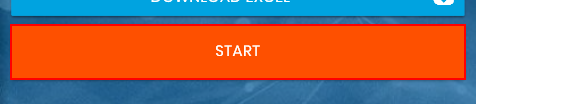
Task: RPAUiPath 004 Automation Challenge
Workflow: Main

Step 1: click on the button

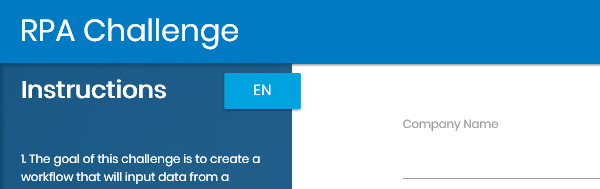
Step 2: Navigate to Challenge in window 'Rpa Challenge'

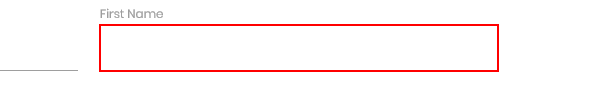
Step 3: type [varFirstName] into the text box

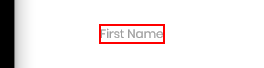
Step 4: Find First Name on the label 'First Name'

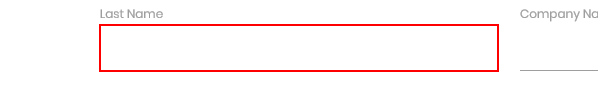
Step 5: type [varLastName] into the text box

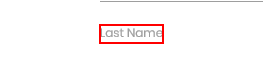
Step 6: Find Last Name on the label 'Last Name'

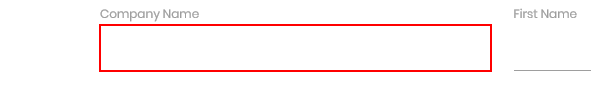
Step 7: type [varCompanyName] into the text box

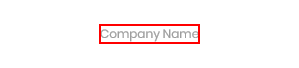
Step 8: Find Company Name on the label 'Company Name'

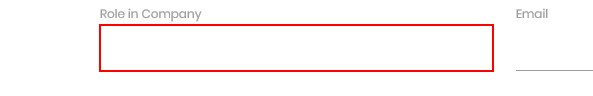
Step 9: type [varCompanyRole] into the text box

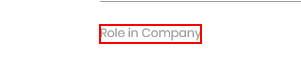
Step 10: Find Company Role on the label 'Role in Company'

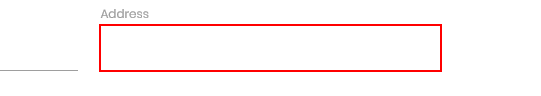
Step 11: type [varAddress] into the text box

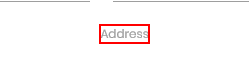
Step 12: Find Address on the label 'Address'

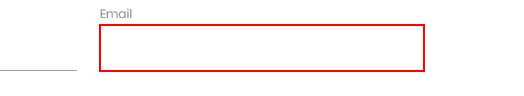
Step 13: type [varEmail] into the text box

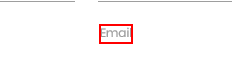
Step 14: Find Email on the label 'Email'

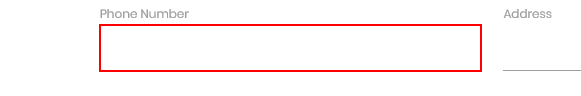
Step 15: type [varPhone] into the text box

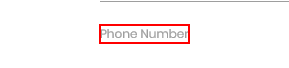
Step 16: Find Phone on the label 'Phone Number'

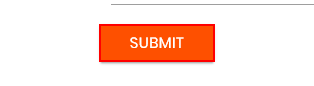
Step 17: click on the text box